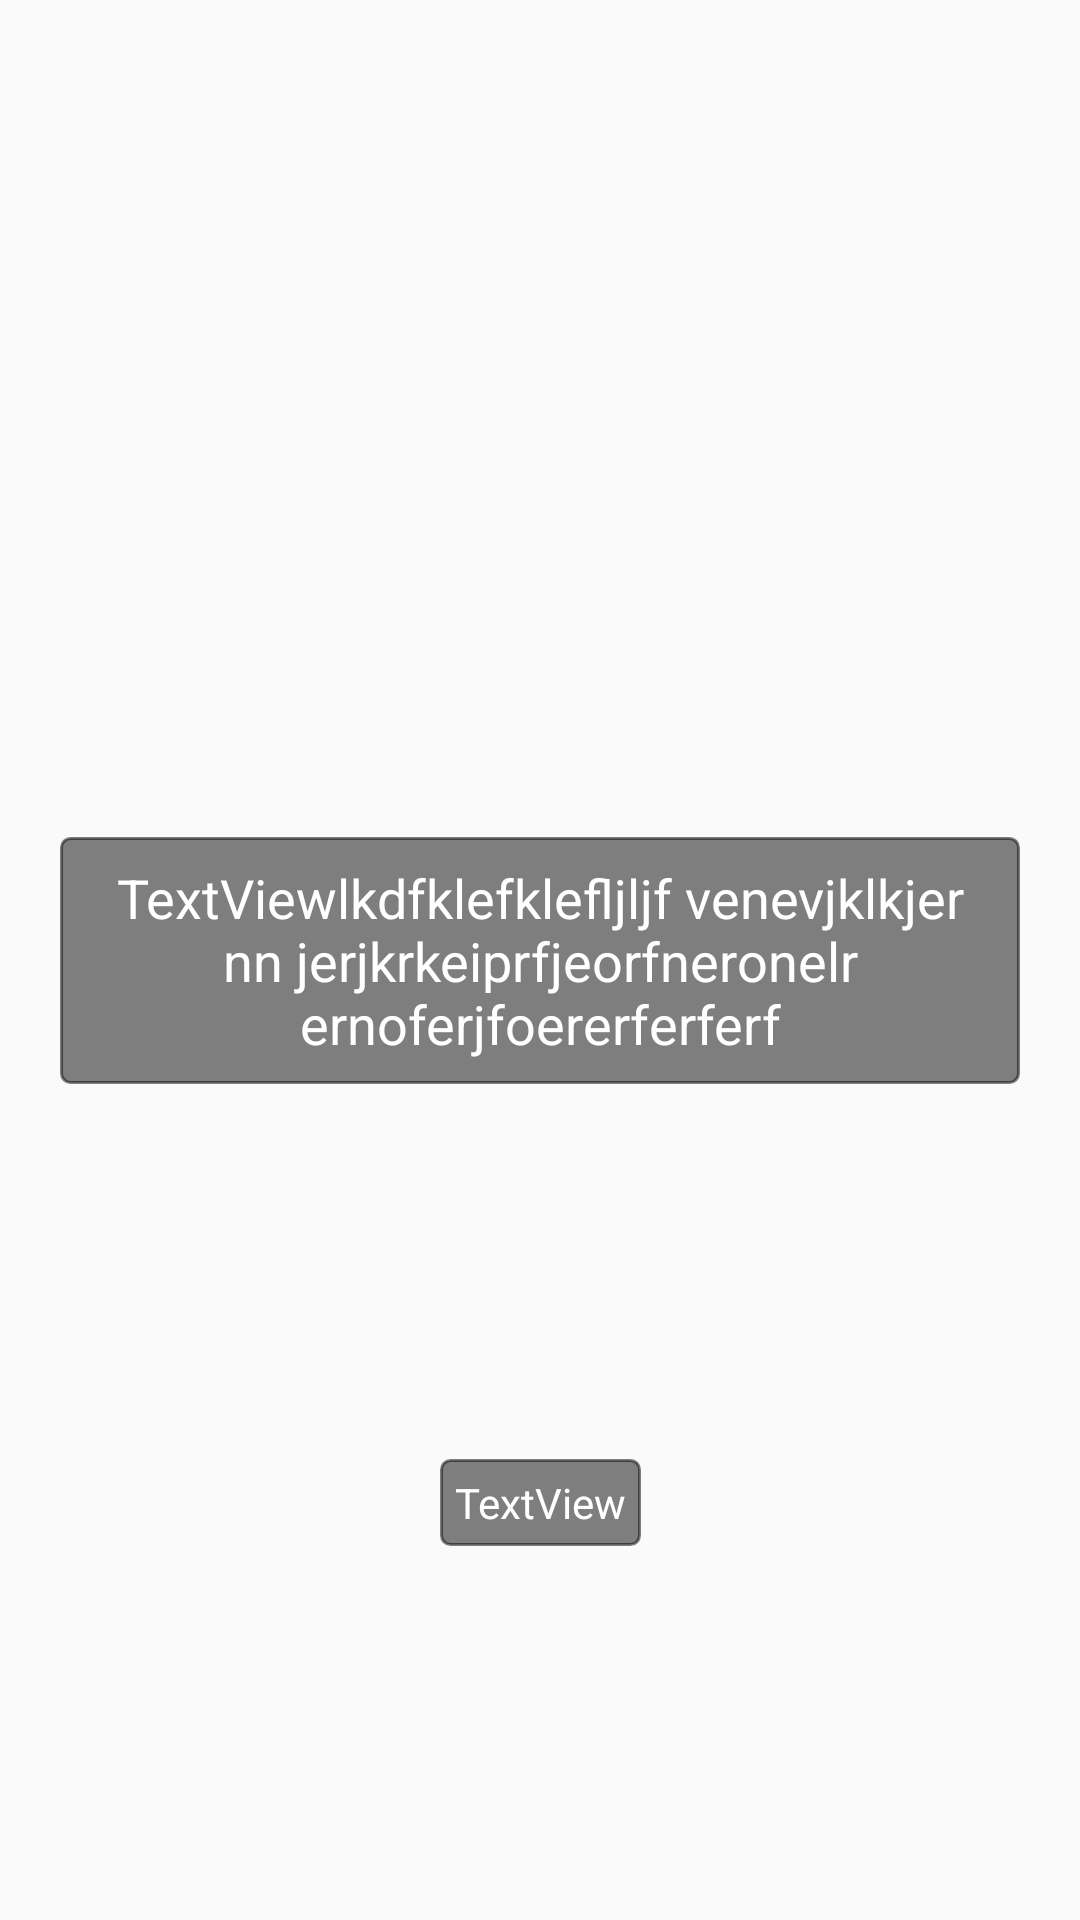

The Android layout XML behind this screen, and the referenced resources:
<!-- AndroidManifest.xml: application theme Base.Theme.AppCompat.Light -->
<!-- res/layout/photo_card.xml -->
<?xml version="1.0" encoding="utf-8"?>
<android.support.constraint.ConstraintLayout
    xmlns:android="http://schemas.android.com/apk/res/android"
    xmlns:app="http://schemas.android.com/apk/res-auto"
    xmlns:tools="http://schemas.android.com/tools"
    android:id="@+id/photo_card"
    android:layout_width="match_parent"
    android:layout_height="350dp"
    >

  <ImageView
      android:id="@+id/photo_card_image"
      android:layout_width="match_parent"
      android:layout_height="match_parent"
      app:layout_constraintBottom_toBottomOf="parent"
      app:layout_constraintEnd_toEndOf="parent"
      app:layout_constraintHorizontal_bias="0.0"
      app:layout_constraintStart_toStartOf="parent"
      app:layout_constraintTop_toTopOf="parent"
      app:layout_constraintVertical_bias="0.0"
      />
  <TextView
      android:id="@+id/quote_text"
      android:layout_width="0dp"
      android:layout_height="wrap_content"
      android:layout_marginBottom="8dp"
      android:layout_marginTop="8dp"
      android:background="@drawable/rounded_corner"
      android:paddingHorizontal="5dp"
      android:paddingVertical="8dp"
      android:text="TextViewlkdfklefklefljljf venevjklkjer nn jerjkrkeiprfjeorfneronelr ernoferjfoererferferf"
      android:textAlignment="center"
      android:textAppearance="@style/TextAppearance.AppCompat.Body1"
      android:textColor="@android:color/white"
      android:textSize="18sp"
      app:layout_constraintBottom_toBottomOf="parent"
      app:layout_constraintEnd_toEndOf="@id/guideline_right"
      app:layout_constraintStart_toStartOf="@id/guideline_left"
      app:layout_constraintTop_toTopOf="parent"
      />
  <TextView
      android:id="@+id/author_text"
      android:layout_width="wrap_content"
      android:layout_height="wrap_content"
      android:layout_marginBottom="8dp"
      android:layout_marginEnd="8dp"
      android:layout_marginStart="8dp"
      android:layout_marginTop="8dp"
      android:background="@drawable/rounded_corner"
      android:paddingHorizontal="5dp"
      android:paddingVertical="5dp"
      android:text="TextView"
      android:textAppearance="@style/TextAppearance.AppCompat.Body1"
      android:textColor="@android:color/white"
      android:textSize="14sp"
      app:layout_constraintBottom_toBottomOf="@+id/photo_card_image"
      app:layout_constraintEnd_toEndOf="parent"
      app:layout_constraintStart_toStartOf="parent"
      app:layout_constraintTop_toBottomOf="@+id/quote_text"
      />
  <android.support.constraint.Guideline
      android:id="@+id/guideline_left"
      android:layout_width="wrap_content"
      android:layout_height="wrap_content"
      android:orientation="vertical"
      app:layout_constraintGuide_begin="20dp"
      />

  <android.support.constraint.Guideline
      android:id="@+id/guideline_right"
      android:layout_width="wrap_content"
      android:layout_height="wrap_content"
      android:orientation="vertical"
      app:layout_constraintGuide_end="20dp"/>

</android.support.constraint.ConstraintLayout>
<!-- resources referenced by this layout -->
<resources>
  <!-- drawable rounded_corner (drawable) -->
  <?xml version="1.0" encoding="utf-8"?>
  <shape xmlns:android="http://schemas.android.com/apk/res/android" >
    <stroke
        android:width="1dp"
        android:color="#7F000000" />
  
    <solid android:color="#7F000000" />
  
    <corners android:radius="3dp" />
  </shape>
</resources>
